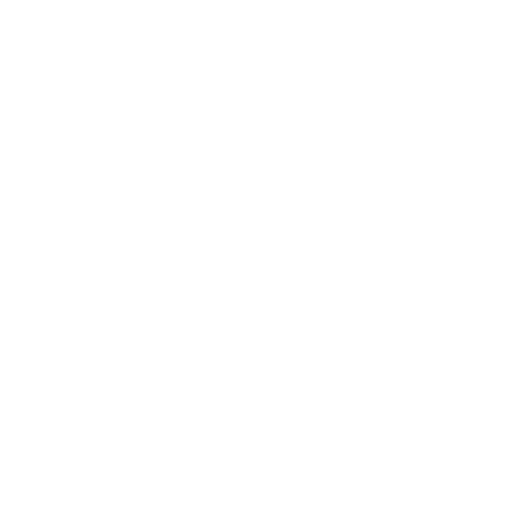
t = 0.00 s
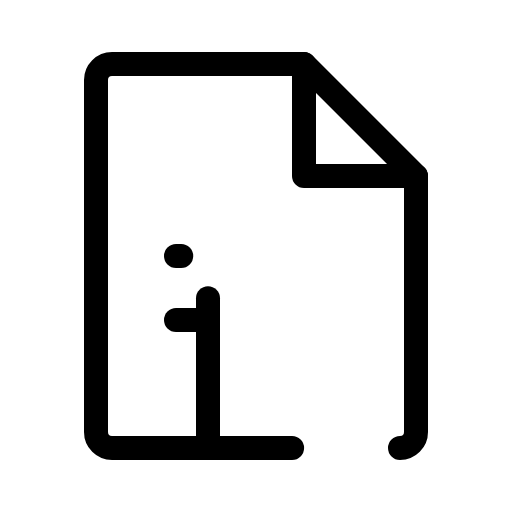
t = 1.50 s
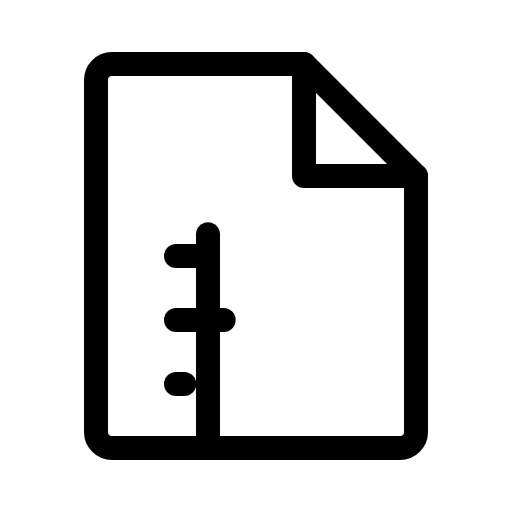
t = 1.88 s
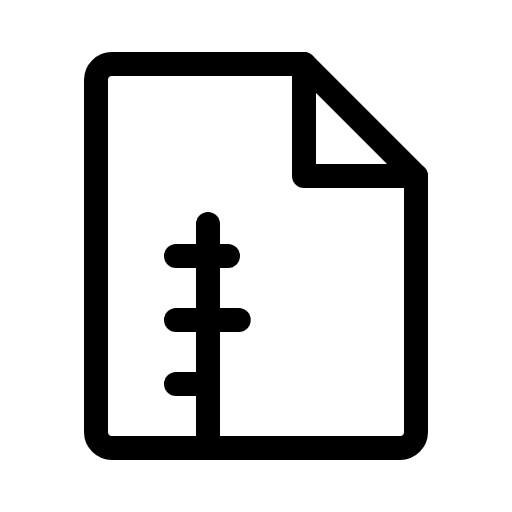
t = 2.25 s
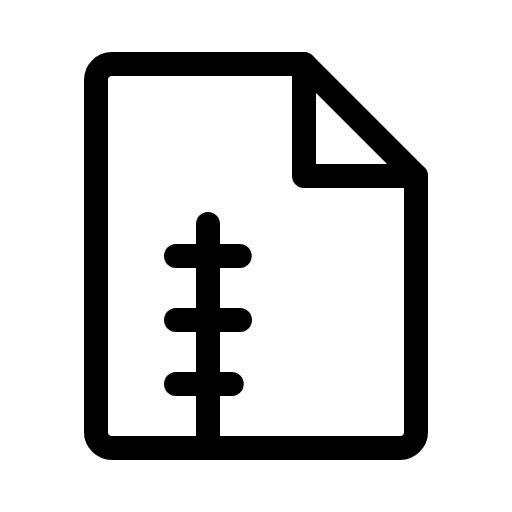
t = 2.63 s
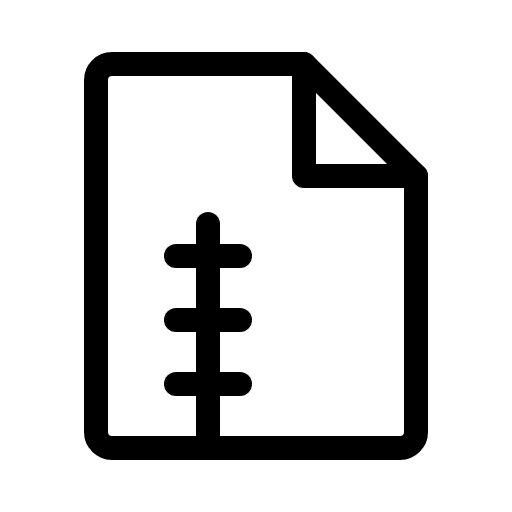
t = 3.00 s

The animated SVG that drew these frames (rendered in a browser with its animation timeline set to each time). Animation: 1 CSS @keyframes rule; one cycle of 3.00 s.

<svg xmlns="http://www.w3.org/2000/svg" viewBox="0 0 256 256">
  <style>
    .draw-line {
      stroke-dasharray: 1;
      stroke-dashoffset: 1;
      animation: phosphor-draw-in 1.5s ease-in-out forwards;
    }
    @keyframes phosphor-draw-in {
      to { stroke-dashoffset: 0; }
    }
  </style><rect width="256" height="256" fill="none"/><polyline points="152 32 152 88 208 88" fill="none" stroke="currentColor" stroke-linecap="round" stroke-linejoin="round" stroke-width="12" class="draw-line" pathLength="1" style="animation-delay: 0s"/><path d="M200,224a8,8,0,0,0,8-8V88L152,32H56a8,8,0,0,0-8,8V216a8,8,0,0,0,8,8Z" fill="none" stroke="currentColor" stroke-linecap="round" stroke-linejoin="round" stroke-width="12" class="draw-line" pathLength="1" style="animation-delay: 0.3s"/><line x1="104" y1="224" x2="104" y2="112" fill="none" stroke="currentColor" stroke-linecap="round" stroke-linejoin="round" stroke-width="12" class="draw-line" pathLength="1" style="animation-delay: 0.6s"/><line x1="88" y1="160" x2="120" y2="160" fill="none" stroke="currentColor" stroke-linecap="round" stroke-linejoin="round" stroke-width="12" class="draw-line" pathLength="1" style="animation-delay: 0.9s"/><line x1="88" y1="128" x2="120" y2="128" fill="none" stroke="currentColor" stroke-linecap="round" stroke-linejoin="round" stroke-width="12" class="draw-line" pathLength="1" style="animation-delay: 1.2s"/><line x1="88" y1="192" x2="120" y2="192" fill="none" stroke="currentColor" stroke-linecap="round" stroke-linejoin="round" stroke-width="12" class="draw-line" pathLength="1" style="animation-delay: 1.5s"/></svg>
